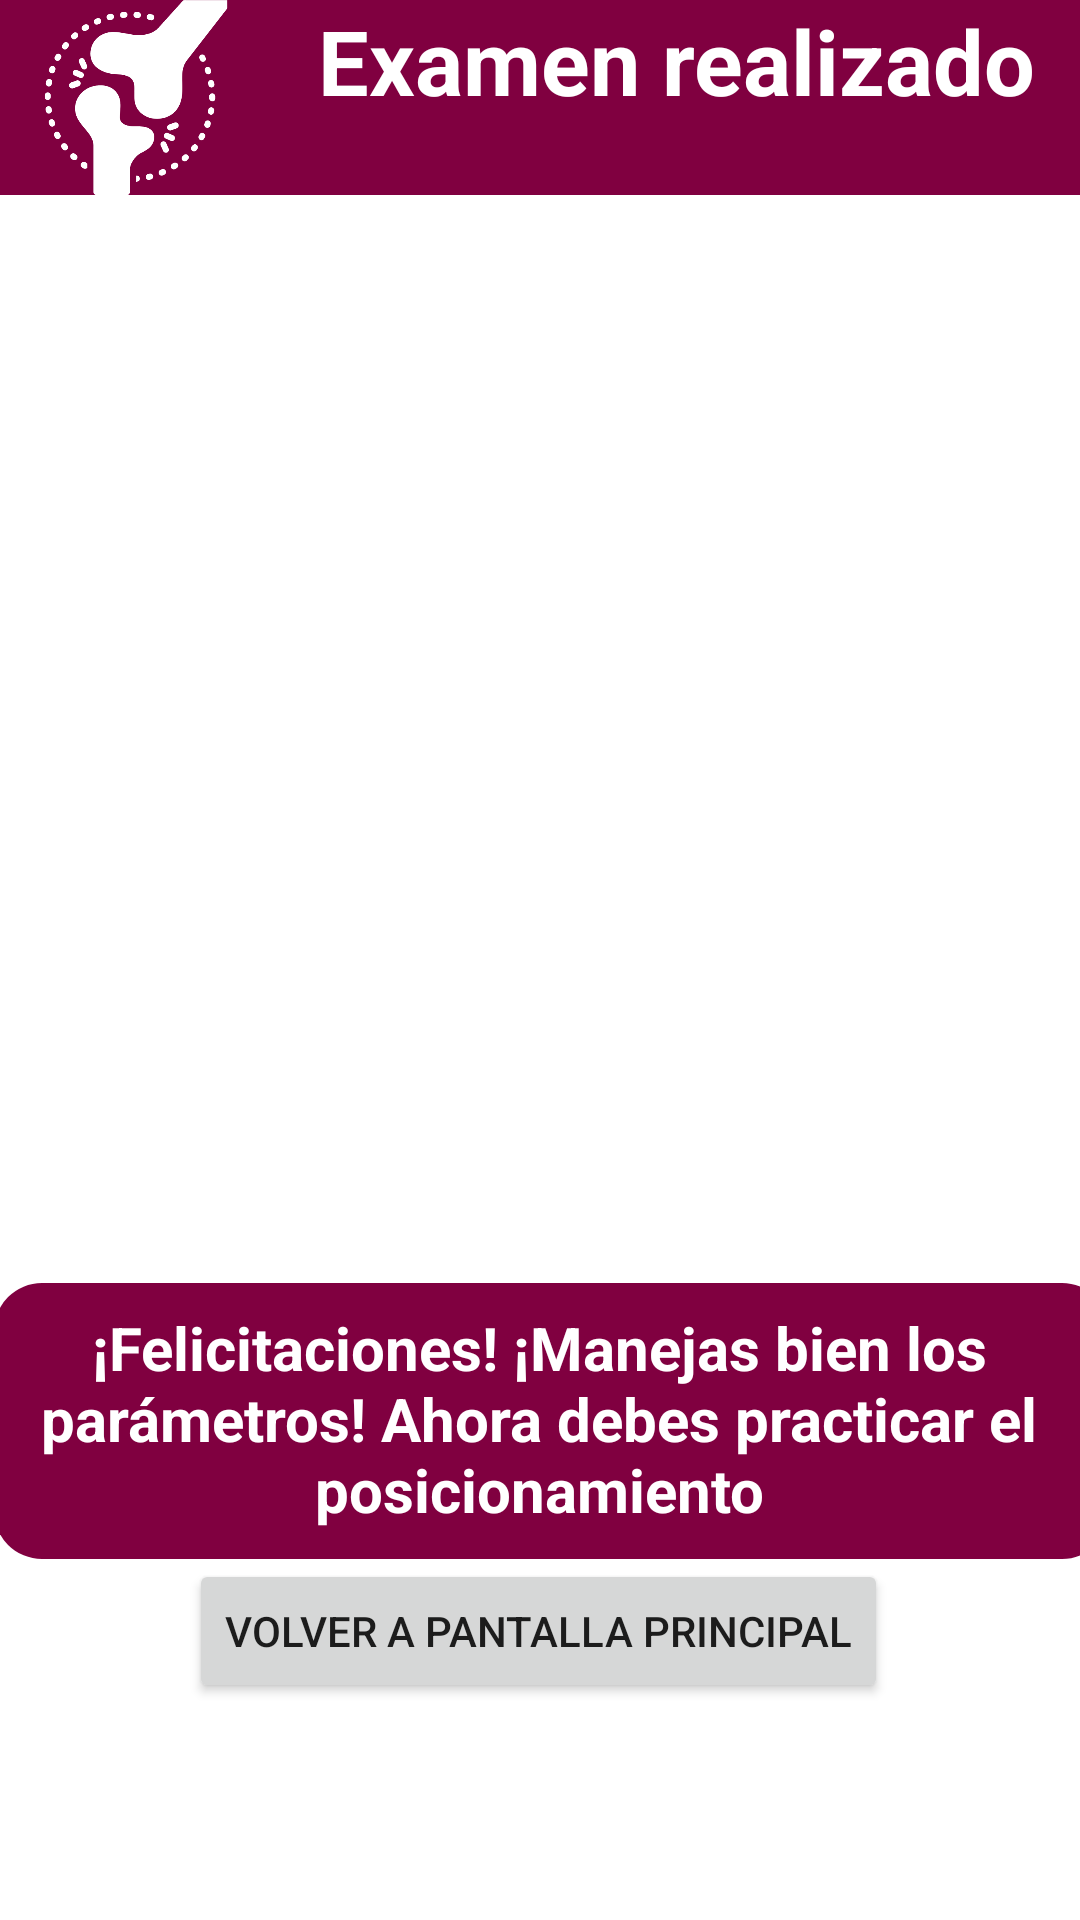

Reconstruct the res/layout file that produces this screen, plus the resources it refers to.
<!-- AndroidManifest.xml: application theme Theme.RayoSimVerFinal -->
<!-- res/layout/activity_examen_realizado_kotlin.xml -->
<?xml version="1.0" encoding="utf-8"?>
<androidx.constraintlayout.widget.ConstraintLayout xmlns:android="http://schemas.android.com/apk/res/android"
    xmlns:app="http://schemas.android.com/apk/res-auto"
    xmlns:tools="http://schemas.android.com/tools"
    android:layout_width="match_parent"
    android:layout_height="match_parent"
    tools:context=".ExamenRealizado">

    <View
        android:id="@+id/view12"
        android:layout_width="372dp"
        android:layout_height="92dp"
        android:layout_marginStart="23dp"
        android:layout_marginTop="409dp"
        android:layout_marginEnd="16dp"
        android:layout_marginBottom="102dp"
        android:background="@drawable/button_rounded"
        app:layout_constraintBottom_toBottomOf="parent"
        app:layout_constraintEnd_toEndOf="parent"
        app:layout_constraintStart_toStartOf="parent"
        app:layout_constraintTop_toTopOf="parent" />

    <LinearLayout
        android:id="@+id/linearLayout2"
        android:layout_width="match_parent"
        android:layout_height="65dp"
        android:background="#800040"
        android:orientation="horizontal"
        app:layout_constraintEnd_toEndOf="parent"
        app:layout_constraintHorizontal_bias="0.5"
        app:layout_constraintStart_toStartOf="parent"
        app:layout_constraintTop_toTopOf="parent">

        <ImageView
            android:id="@+id/imageView4"
            android:layout_width="61dp"
            android:layout_height="match_parent"
            android:layout_weight="1"
            app:srcCompat="@drawable/logo_transparente" />

        <TextView
            android:id="@+id/textView"
            android:layout_width="wrap_content"
            android:layout_height="match_parent"
            android:layout_weight="1"
            android:fontFamily="sans-serif"
            android:text="Examen realizado"
            android:textAlignment="center"
            android:textColor="#FFFFFF"
            android:textSize="30sp"
            android:textStyle="bold" />

    </LinearLayout>

    <ImageView
        android:id="@+id/imageView2"
        android:layout_width="249dp"
        android:layout_height="403dp"
        android:layout_marginStart="81dp"
        android:layout_marginEnd="81dp"
        app:layout_constraintBottom_toBottomOf="parent"
        app:layout_constraintEnd_toEndOf="parent"
        app:layout_constraintStart_toStartOf="parent"
        app:layout_constraintTop_toTopOf="parent"
        app:layout_constraintVertical_bias="0.237"
        app:srcCompat="@drawable/mano" />

    <TextView
        android:id="@+id/textView7"
        android:layout_width="336dp"
        android:layout_height="74dp"
        android:layout_marginStart="37dp"
        android:layout_marginTop="417dp"
        android:layout_marginEnd="38dp"
        android:layout_marginBottom="112dp"
        android:text="¡Felicitaciones! ¡Manejas bien los parámetros! Ahora debes practicar el posicionamiento"
        android:textAlignment="center"
        android:textColor="#FFFFFF"
        android:textSize="20sp"
        android:textStyle="bold"
        app:layout_constraintBottom_toBottomOf="parent"
        app:layout_constraintEnd_toEndOf="parent"
        app:layout_constraintStart_toStartOf="parent"
        app:layout_constraintTop_toTopOf="parent" />

    <Button
        android:id="@+id/bot_volveramain"
        android:layout_width="wrap_content"
        android:layout_height="wrap_content"
        android:layout_marginStart="67dp"
        android:layout_marginTop="501dp"
        android:layout_marginEnd="68dp"
        android:layout_marginBottom="54dp"
        android:text="Volver a pantalla principal"
        app:layout_constraintBottom_toBottomOf="parent"
        app:layout_constraintEnd_toEndOf="parent"
        app:layout_constraintStart_toStartOf="parent"
        app:layout_constraintTop_toTopOf="parent" />
</androidx.constraintlayout.widget.ConstraintLayout>
<!-- resources referenced by this layout -->
<resources>
  <!-- drawable button_rounded (drawable) -->
  <?xml version="1.0" encoding="utf-8"?>
  <shape xmlns:android="http://schemas.android.com/apk/res/android">
      <corners android:radius="16dp"/>
      <solid android:color="#800040"/>
  </shape>
  <!-- drawable logo_transparente: png bitmap (drawable-v24, 19463 bytes) -->
  <style name="Theme.RayoSimVerFinal" parent="Theme.MaterialComponents.DayNight.DarkActionBar">
          
          <item name="colorPrimary">#F2800040</item>
          <item name="colorPrimaryVariant">#800040</item>
          <item name="colorOnPrimary">@color/white</item>
          
          <item name="colorSecondary">@color/teal_200</item>
          <item name="colorSecondaryVariant">@color/teal_700</item>
          <item name="colorOnSecondary">@color/black</item>
          
          <item name="android:statusBarColor" tools:targetApi="l">?attr/colorPrimaryVariant</item>
          
      </style>
  <color name="white">#FFFFFFFF</color>
  <color name="teal_200">#FF03DAC5</color>
  <color name="teal_700">#FF018786</color>
  <color name="black">#FF000000</color>
</resources>
